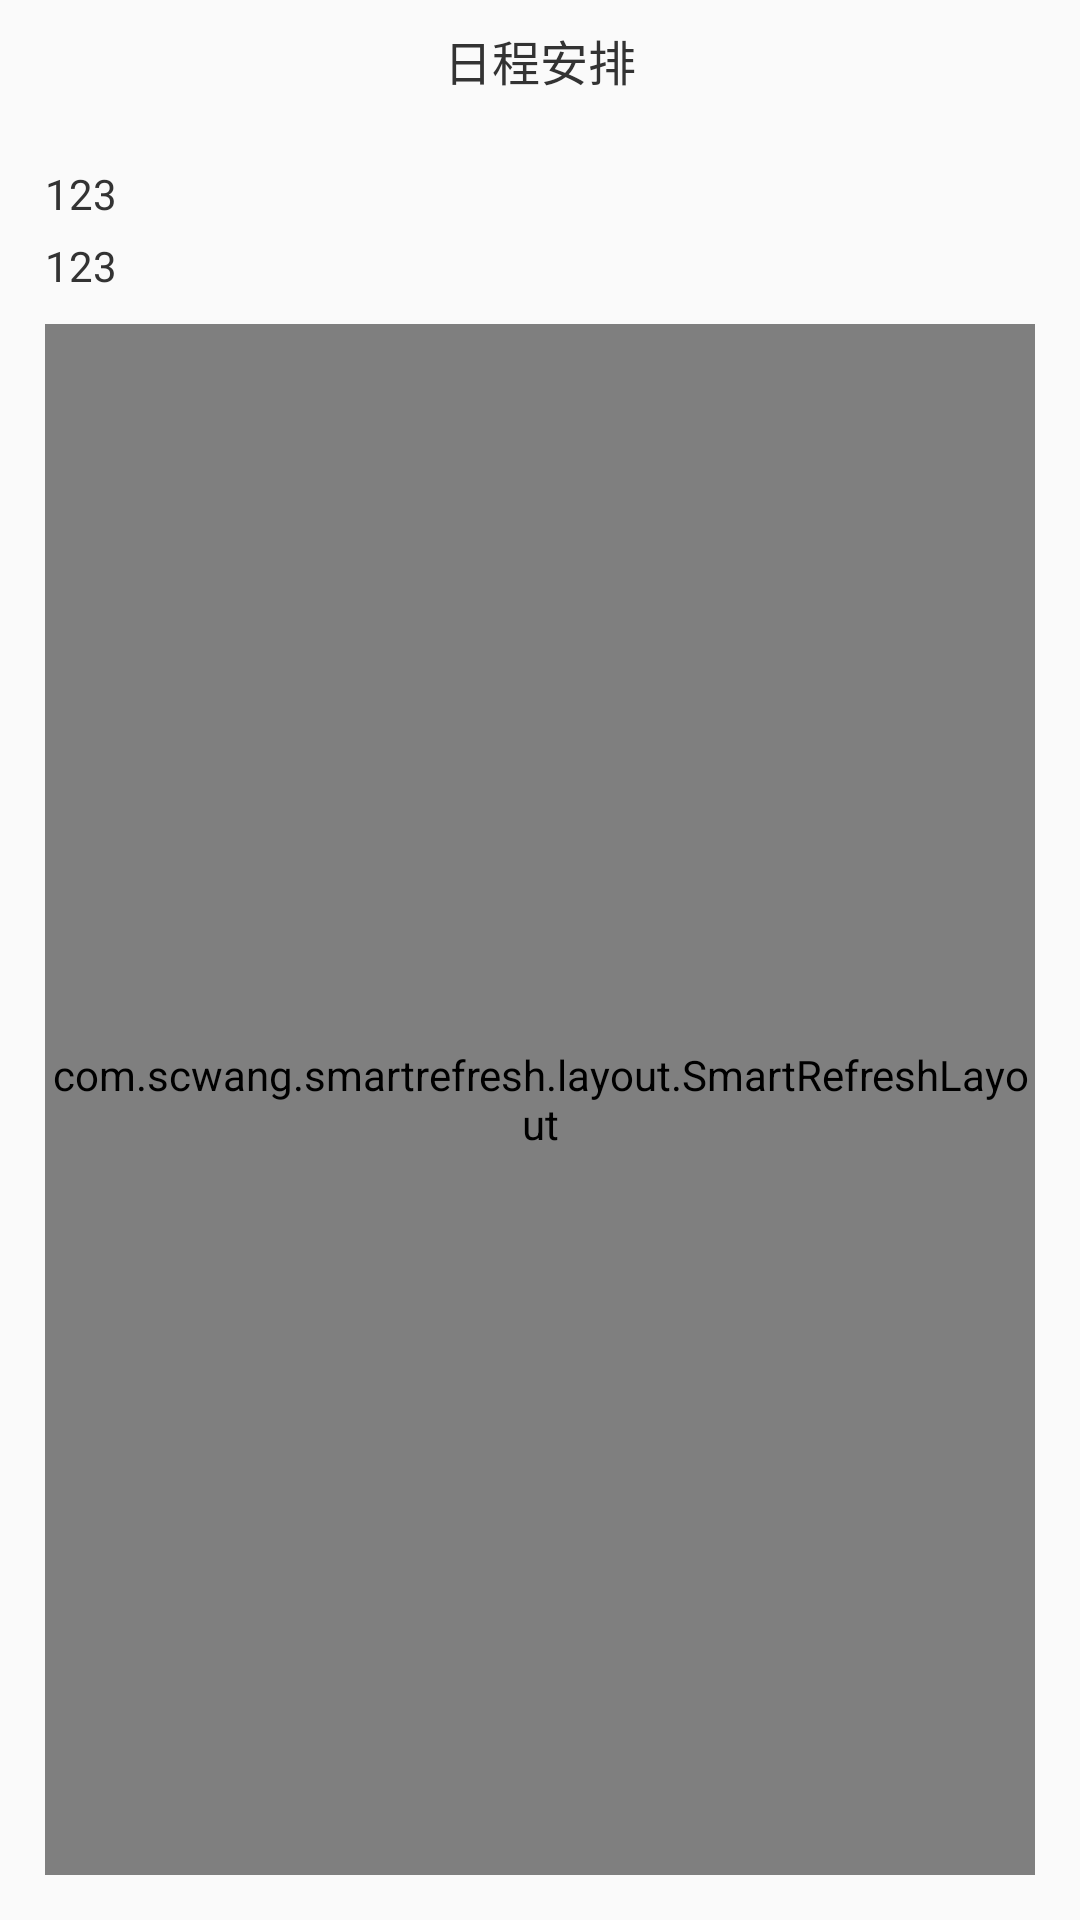

Produce the Android XML layout that renders to this screen, including the resource entries it uses.
<!-- AndroidManifest.xml: application theme Theme.AppCompat.DayNight.NoActionBar -->
<!-- res/layout/main_rcap_hz.xml -->
<?xml version="1.0" encoding="utf-8"?>

<androidx.constraintlayout.widget.ConstraintLayout xmlns:android="http://schemas.android.com/apk/res/android"
    android:layout_width="match_parent"
    android:layout_height="match_parent">
    <LinearLayout
        android:layout_width="match_parent"
        android:layout_height="match_parent"
        android:orientation="vertical">
        <RelativeLayout
            android:layout_width="match_parent"
            android:layout_height="40dp">
            <TextView
                android:layout_width="match_parent"
                android:layout_height="match_parent"
                android:text="日程安排"
                android:gravity="center"
                android:textSize="16sp"
                android:textColor="#333"/>
        </RelativeLayout>
        <LinearLayout
            android:layout_width="match_parent"
            android:layout_height="match_parent"
            android:padding="15dp"
            android:orientation="vertical">
            <TextView
                android:id="@+id/time"
                android:layout_width="wrap_content"
                android:layout_height="wrap_content"
                android:textSize="14sp"
                android:textColor="#333"
                android:text="123"/>
            <TextView
                android:id="@+id/cs"
                android:layout_marginTop="5dp"
                android:layout_width="wrap_content"
                android:layout_height="wrap_content"
                android:textSize="14sp"
                android:textColor="#333"
                android:text="123"/>
            <com.scwang.smartrefresh.layout.SmartRefreshLayout
                android:id="@+id/refreshLayout"
                android:layout_width="match_parent"
                android:layout_marginTop="10dp"
                android:layout_height="match_parent">

                <ListView
                    android:id="@+id/listView"
                    android:layout_width="match_parent"
                    android:layout_height="match_parent"></ListView>

            </com.scwang.smartrefresh.layout.SmartRefreshLayout>
        </LinearLayout>



    </LinearLayout>

</androidx.constraintlayout.widget.ConstraintLayout>
<!-- resources referenced by this layout -->
<resources>

</resources>
